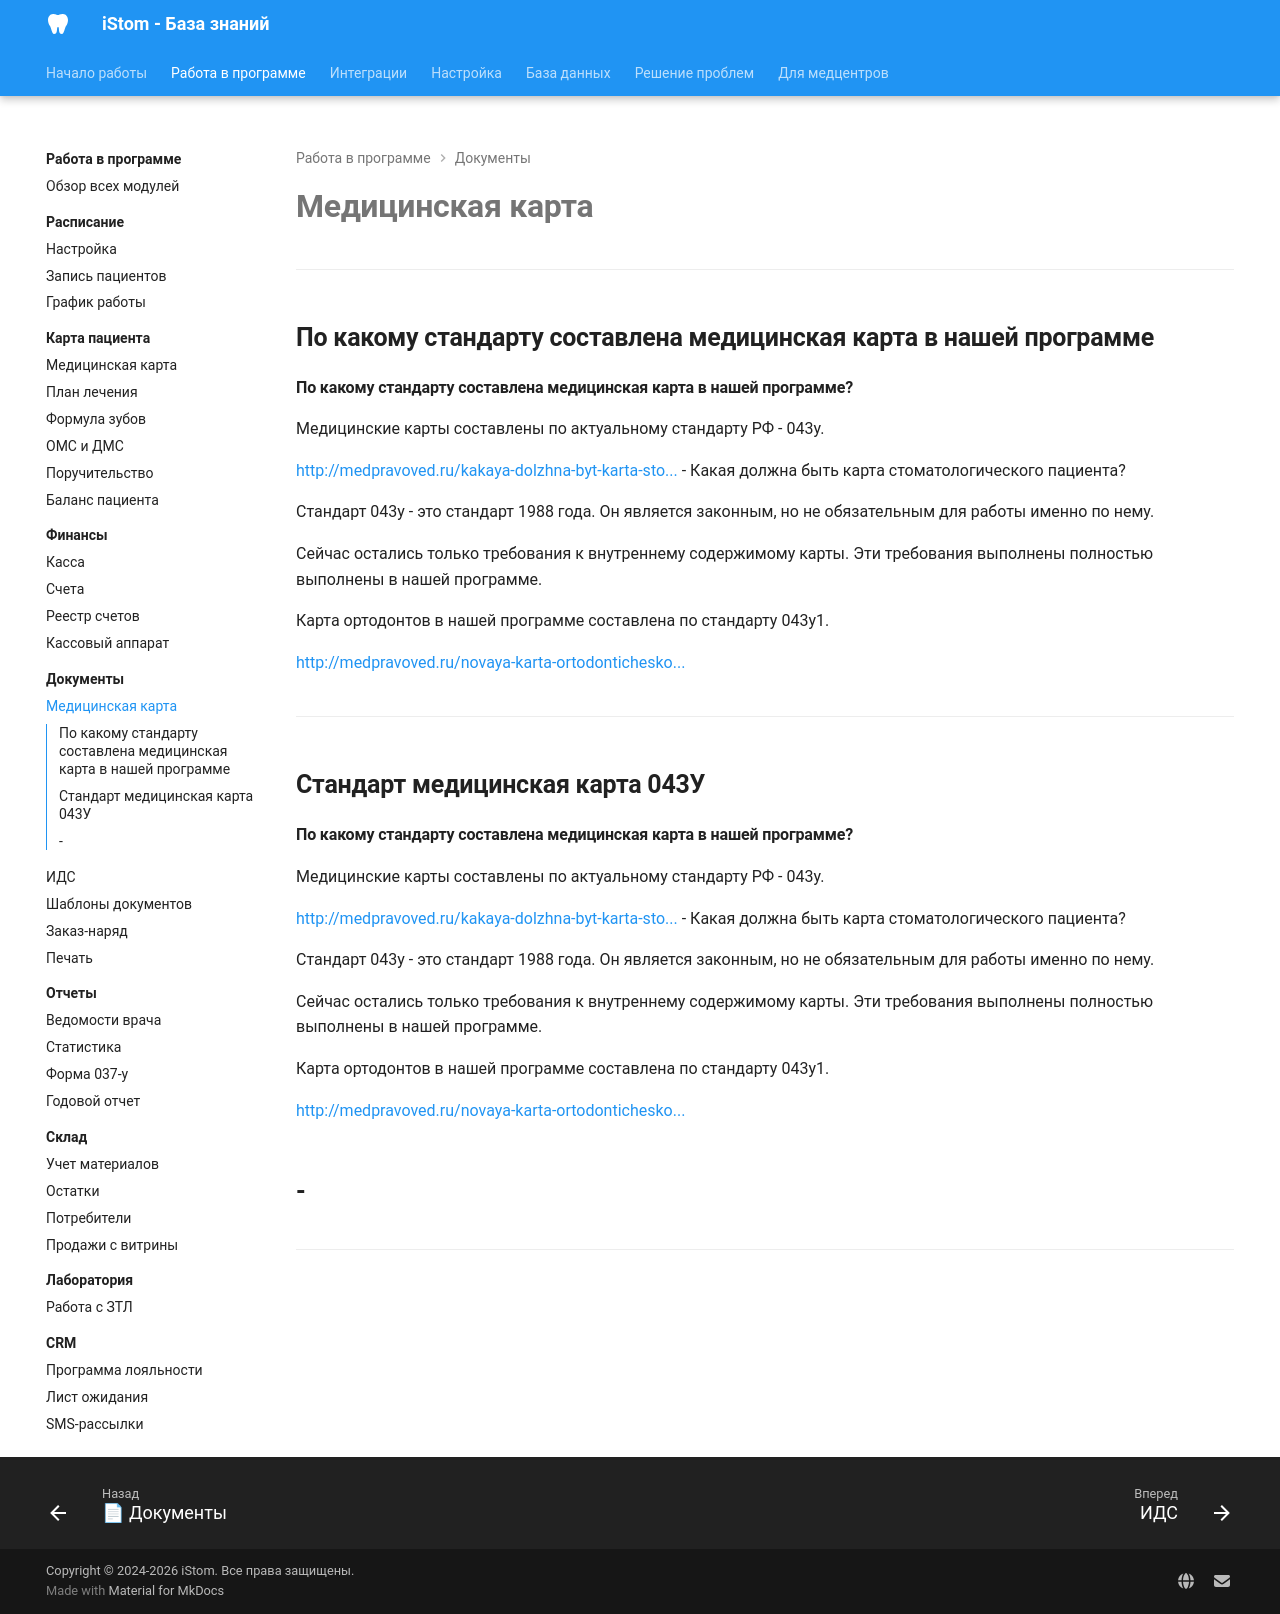

repository: boodaloo/istom-docs · page: modules/documents/medical-card/index.html · generator: mkdocs

# Медицинская карта

---

## По какому стандарту составлена медицинская карта в нашей программе

#### По какому стандарту составлена медицинская карта в нашей программе?

Медицинские карты составлены по актуальному стандарту РФ - 043у.

[http://medpravoved.ru/kakaya-dolzhna-byt-karta-sto\...](http://medpravoved.ru/kakaya-dolzhna-byt-karta-stomatologicheskogo-pacienta/) - Какая должна быть карта стоматологического пациента?

Стандарт 043у - это стандарт 1988 года. Он является законным, но не обязательным для работы именно по нему.

Сейчас остались только требования к внутреннему содержимому карты. Эти требования выполнены полностью выполнены в нашей программе.

Карта ортодонтов в нашей программе составлена по стандарту 043у1.

[http://medpravoved.ru/novaya-karta-ortodontichesko\...](http://medpravoved.ru/novaya-karta-ortodonticheskogo-pacienta-043-1u-v-formate-vord-dlya-skachivaniya/)


---

## Стандарт медицинская карта 043У

#### По какому стандарту составлена медицинская карта в нашей программе?

Медицинские карты составлены по актуальному стандарту РФ - 043у.

[http://medpravoved.ru/kakaya-dolzhna-byt-karta-sto\...](http://medpravoved.ru/kakaya-dolzhna-byt-karta-stomatologicheskogo-pacienta/) - Какая должна быть карта стоматологического пациента?

Стандарт 043у - это стандарт 1988 года. Он является законным, но не обязательным для работы именно по нему.

Сейчас остались только требования к внутреннему содержимому карты. Эти требования выполнены полностью выполнены в нашей программе.

Карта ортодонтов в нашей программе составлена по стандарту 043у1.

[http://medpravoved.ru/novaya-karta-ortodontichesko\...](http://medpravoved.ru/novaya-karta-ortodonticheskogo-pacienta-043-1u-v-formate-vord-dlya-skachivaniya/)

-
-


---
